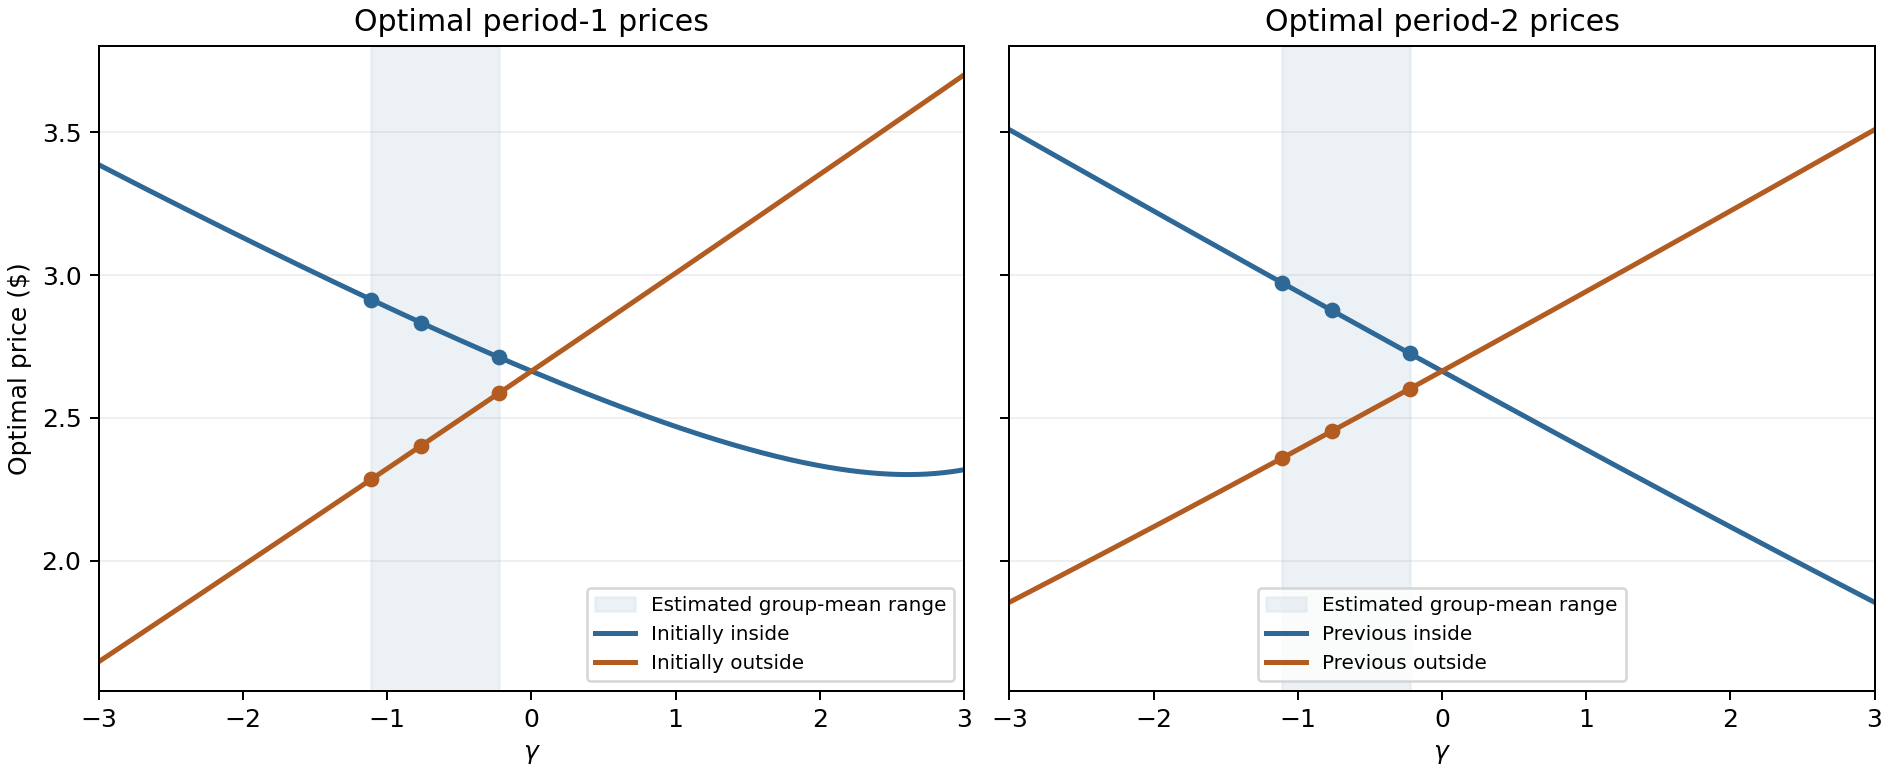

The data file committed next to this chart (first rows):
gamma, p1_inside, p1_outside, p2_after_inside, p2_after_outside
-3.0, 3.386, 1.647, 3.509, 1.855
-2.99, 3.383, 1.651, 3.506, 1.857
-2.98, 3.381, 1.654, 3.503, 1.86
-2.97, 3.378, 1.657, 3.5, 1.863
-2.96, 3.376, 1.661, 3.497, 1.865
-2.95, 3.373, 1.664, 3.495, 1.868
-2.94, 3.37, 1.667, 3.492, 1.871
-2.93, 3.368, 1.671, 3.489, 1.873
-2.92, 3.365, 1.674, 3.486, 1.876
-2.91, 3.363, 1.677, 3.483, 1.878
-2.9, 3.36, 1.681, 3.48, 1.881
-2.89, 3.357, 1.684, 3.478, 1.884
-2.88, 3.355, 1.687, 3.475, 1.886
-2.87, 3.352, 1.691, 3.472, 1.889
-2.86, 3.35, 1.694, 3.469, 1.891
-2.85, 3.347, 1.698, 3.466, 1.894
-2.84, 3.345, 1.701, 3.463, 1.897
-2.83, 3.342, 1.704, 3.46, 1.899
-2.82, 3.339, 1.708, 3.458, 1.902
-2.81, 3.337, 1.711, 3.455, 1.905
-2.8, 3.334, 1.714, 3.452, 1.907
-2.79, 3.332, 1.718, 3.449, 1.91
-2.78, 3.329, 1.721, 3.446, 1.912
-2.77, 3.326, 1.724, 3.443, 1.915
-2.76, 3.324, 1.728, 3.44, 1.918
-2.75, 3.321, 1.731, 3.438, 1.92
-2.74, 3.319, 1.735, 3.435, 1.923
-2.73, 3.316, 1.738, 3.432, 1.926
-2.72, 3.314, 1.741, 3.429, 1.928
-2.71, 3.311, 1.745, 3.426, 1.931
-2.7, 3.308, 1.748, 3.423, 1.933
-2.69, 3.306, 1.751, 3.42, 1.936
-2.68, 3.303, 1.755, 3.418, 1.939
-2.67, 3.301, 1.758, 3.415, 1.941
-2.66, 3.298, 1.761, 3.412, 1.944
-2.65, 3.296, 1.765, 3.409, 1.947
-2.64, 3.293, 1.768, 3.406, 1.949
-2.63, 3.29, 1.772, 3.403, 1.952
-2.62, 3.288, 1.775, 3.401, 1.954
-2.61, 3.285, 1.778, 3.398, 1.957
-2.6, 3.283, 1.782, 3.395, 1.96
-2.59, 3.28, 1.785, 3.392, 1.962
-2.58, 3.278, 1.788, 3.389, 1.965
-2.57, 3.275, 1.792, 3.386, 1.968
-2.56, 3.272, 1.795, 3.383, 1.97
-2.55, 3.27, 1.799, 3.381, 1.973
-2.54, 3.267, 1.802, 3.378, 1.976
-2.53, 3.265, 1.805, 3.375, 1.978
-2.52, 3.262, 1.809, 3.372, 1.981
-2.51, 3.26, 1.812, 3.369, 1.983
-2.5, 3.257, 1.815, 3.366, 1.986
-2.49, 3.255, 1.819, 3.364, 1.989
-2.48, 3.252, 1.822, 3.361, 1.991
-2.47, 3.249, 1.825, 3.358, 1.994
-2.46, 3.247, 1.829, 3.355, 1.997
-2.45, 3.244, 1.832, 3.352, 1.999
-2.44, 3.242, 1.836, 3.349, 2.002
-2.43, 3.239, 1.839, 3.346, 2.005
-2.42, 3.237, 1.842, 3.344, 2.007
-2.41, 3.234, 1.846, 3.341, 2.01
... 544 more rows
